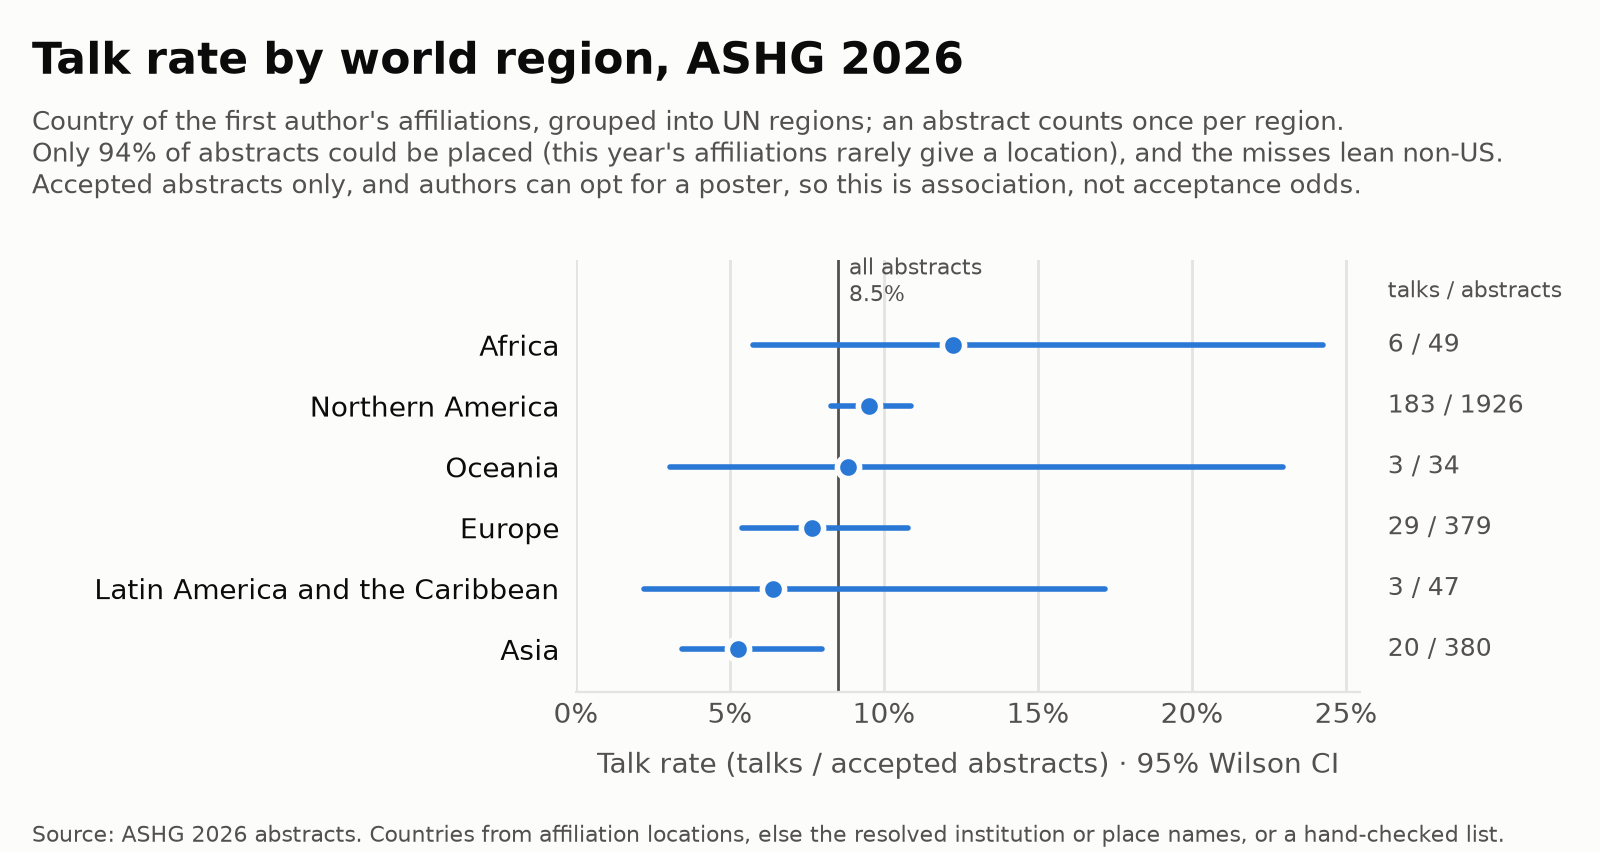

Values plotted in this chart, from the file beside it:
basis, rank, region, abstracts, talks, talk_rate, ci_lo, ci_hi, baseline, countries, year
first, 1, Northern America, 1926, 183, 0.09502, 0.08271, 0.1089, 0.08499, United States; Canada, 2026
first, 2, Asia, 380, 20, 0.05263, 0.03433, 0.07989, 0.08499, Japan; South Korea; China, 2026
first, 3, Europe, 379, 29, 0.07652, 0.0538, 0.1077, 0.08499, United Kingdom; France; Germany, 2026
first, 4, Africa, 49, 6, 0.1224, 0.05735, 0.2424, 0.08499, Kenya; Nigeria; Ghana, 2026
first, 5, Latin America and the Caribbean, 47, 3, 0.06383, 0.02194, 0.1716, 0.08499, Brazil; Mexico; Chile, 2026
first, 6, Oceania, 34, 3, 0.08824, 0.03047, 0.2296, 0.08499, Australia; New Zealand, 2026
senior, 1, Northern America, 1919, 178, 0.09276, 0.08058, 0.1066, 0.08499, United States; Canada, 2026
senior, 2, Europe, 402, 34, 0.08458, 0.06115, 0.1159, 0.08499, United Kingdom; France; Germany, 2026
senior, 3, Asia, 367, 20, 0.0545, 0.03555, 0.08267, 0.08499, Japan; South Korea; China, 2026
senior, 4, Latin America and the Caribbean, 50, 2, 0.04, 0.01104, 0.1346, 0.08499, Brazil; Mexico; Chile, 2026
senior, 5, Oceania, 40, 6, 0.15, 0.07061, 0.2907, 0.08499, Australia; New Zealand, 2026
senior, 6, Africa, 38, 5, 0.1316, 0.05754, 0.2733, 0.08499, Nigeria; South Africa; Ghana, 2026
